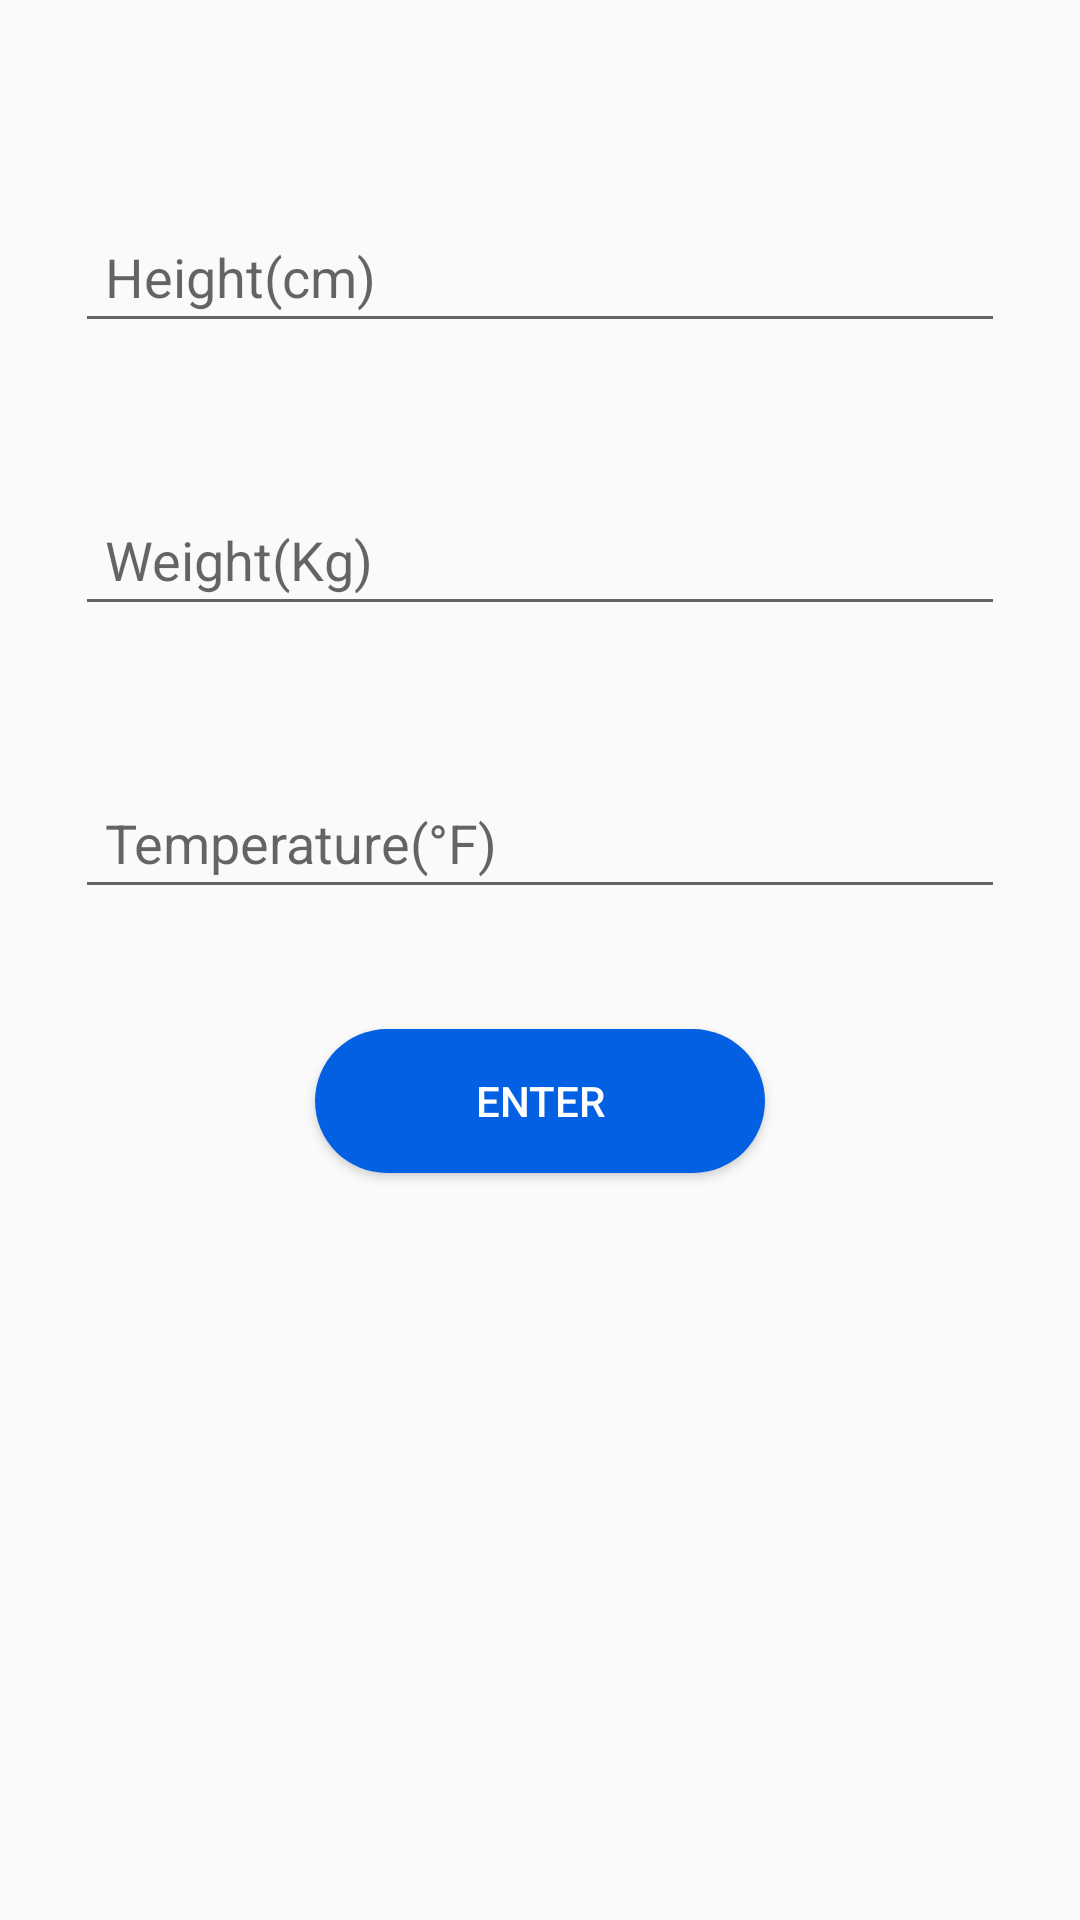

The Android layout XML behind this screen, and the referenced resources:
<!-- AndroidManifest.xml: application theme AppTheme -->
<!-- res/layout/activity_vital_reports.xml -->
<?xml version="1.0" encoding="utf-8"?>
<RelativeLayout
    xmlns:android="http://schemas.android.com/apk/res/android"
    xmlns:app="http://schemas.android.com/apk/res-auto"
    xmlns:tools="http://schemas.android.com/tools"
    android:layout_width="match_parent"
    android:layout_height="match_parent"
    android:background="@drawable/abstractfront"
    android:layout_gravity="center"
    tools:context="com.example.hp.wecarenewedition.VitalReports">

    <LinearLayout
        android:layout_width="match_parent"
        android:layout_height="wrap_content"
        android:orientation="vertical"
        android:layout_gravity="center"
        android:layout_marginTop="45dp">
        <EditText
            android:layout_margin="25dp"
            android:layout_gravity="center_horizontal"
            android:padding="10dp"
            android:id="@+id/height"
            android:layout_width="match_parent"
            android:layout_height="wrap_content"
            android:ems="10"
            android:textColor="#000"
            android:inputType="number"
            android:hint="@string/height_hint" />
        <EditText
            android:layout_margin="25dp"
            android:layout_gravity="center_horizontal"
            android:padding="10dp"
            android:id="@+id/weight"
            android:layout_width="match_parent"
            android:layout_height="wrap_content"
            android:ems="10"
            android:textColor="#000"
            android:inputType="number"
            android:hint="@string/weight_hint" />
        <EditText
            android:layout_margin="25dp"
            android:layout_gravity="center_horizontal"
            android:padding="10dp"
            android:id="@+id/temp"
            android:layout_width="match_parent"
            android:layout_height="wrap_content"
            android:ems="10"
            android:textColor="#000"
            android:inputType="number"
            android:hint="@string/temp_hint" />
        <Button
            android:layout_margin="15dp"
            android:id="@+id/btnEnter3"
            android:layout_width="150dp"
            android:layout_height="wrap_content"
            android:layout_gravity="center_horizontal"
            android:layout_marginTop="30dp"
            android:background="@drawable/circ_button1"
            android:text="@string/enter"
            android:textColor="#fff" />
    </LinearLayout>
</RelativeLayout>
<!-- resources referenced by this layout -->
<resources>
  <!-- drawable circ_button1 (drawable) -->
  <?xml version="1.0" encoding="utf-8"?>
  <shape xmlns:android="http://schemas.android.com/apk/res/android">
      <corners android:radius="50dp" />
      <stroke
          android:width="0dp"
          android:color="#050413"
          />
      <solid android:color="#0360e2"/>
  </shape>
  <string name="enter">Enter</string>
  <string name="height_hint">Height(cm)</string>
  <string name="temp_hint">Temperature(°F)</string>
  <string name="weight_hint">Weight(Kg)</string>
  <style name="AppTheme" parent="Theme.AppCompat.Light.NoActionBar">
          
          <item name="colorPrimary">@color/colorPrimary</item>
          <item name="colorPrimaryDark">@color/colorPrimaryDark</item>
          <item name="colorAccent">@color/colorAccent</item>
      </style>
  <color name="colorPrimary">#0067e2</color>
  <color name="colorPrimaryDark">#024dc4</color>
  <color name="colorAccent">#1148fa</color>
</resources>
